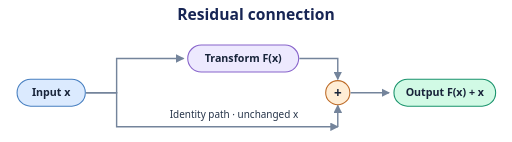
t = 0.00 s
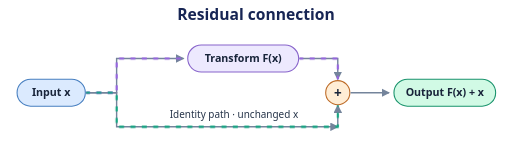
t = 0.57 s
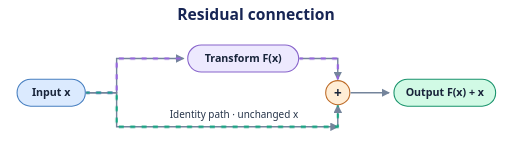
t = 1.19 s
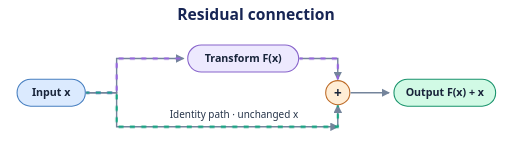
t = 1.81 s
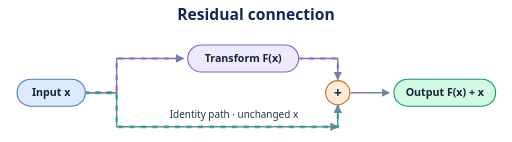
t = 2.42 s
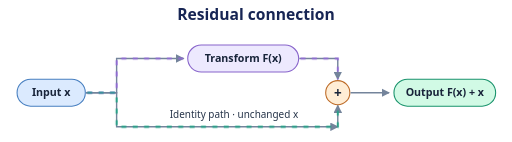
t = 3.23 s

The animated SVG that drew these frames (rendered in a browser with its animation timeline set to each time). Animation: 1 CSS @keyframes rule; one cycle of 3.80 s, repeats indefinitely.

<svg xmlns="http://www.w3.org/2000/svg" width="720" height="199" viewBox="0 0 720 199" role="img" aria-labelledby="title desc">
  <title id="title">Residual connection</title>
  <desc id="desc">The input goes through the transform F and also follows a direct identity path. Both paths meet at addition, producing F of x plus x.</desc>
  <style>
    text { font-family: system-ui, sans-serif; text-anchor: middle; fill: #263449; }
    .title { font-size: 22px; font-weight: 700; fill: #172554; }
    .label { font-size: 15px; font-weight: 600; }
    .note { font-size: 14px; }
    .num { font-size: 19px; font-weight: 700; }
    .tile text { fill: #18243a; }
    .edge { fill: none; stroke: #74849b; stroke-width: 2; }
    .guide { fill: none; stroke: #74849b; stroke-width: 1; stroke-dasharray: 4 5; }
    .blue { fill: #dbeafe; stroke: #477fc0; }
    .violet { fill: #ede9fe; stroke: #8864cb; }
    .green { fill: #d1fae5; stroke: #19936c; }
    .amber { fill: #ffedd5; stroke: #bd6a26; }
    .blue, .violet, .green, .amber { stroke-width: 1.5; }
    @media (prefers-color-scheme: dark) {
      text { fill: #e2e8f0; }
      .title { fill: #f1f5ff; }
      .edge { stroke: #94a3b8; }
    }
    .flow { fill: none; stroke-width: 3; stroke-dasharray: 7 9; opacity: 0; animation: travel 3.8s linear infinite; }
    .upper { stroke: #9864e2; }
    .lower { stroke: #12a781; }
    @keyframes travel { 0%, 100% { opacity: 0; } 15%, 80% { opacity: 1; } to { stroke-dashoffset: -96; } }
    @media (prefers-reduced-motion: reduce) { .flow { display: none; } }
  </style>
  <defs>
    <marker id="arrow" viewBox="0 0 8 8" refX="7" refY="4" markerWidth="6" markerHeight="6" orient="auto">
      <path d="M0 0L8 4L0 8Z" fill="#74849b"/>
    </marker>
  </defs>
  <text x="360" y="28" class="title">Residual connection</text>
  <g class="tile">
    <rect x="24" y="111" width="96" height="38" rx="19" class="blue"/>
    <text x="72" y="135" class="label">Input x</text>
  </g>
  <path d="M121 130H164V82H258" class="edge" marker-end="url(#arrow)"/>
  <path d="M121 130H164V178H475" class="edge" marker-end="url(#arrow)"/>
  <g class="tile">
    <rect x="264" y="63" width="156" height="38" rx="19" class="violet"/>
    <text x="342" y="87" class="label">Transform F(x)</text>
  </g>
  <path d="M421 82H475V111" class="edge" marker-end="url(#arrow)"/>
  <path d="M475 178V148" class="edge" marker-end="url(#arrow)"/>
  <circle cx="475" cy="130" r="17" class="amber"/>
  <g class="tile">
    <text x="475" y="137" class="num">+</text>
  </g>
  <path d="M493 130L547 130" class="edge" marker-end="url(#arrow)"/>
  <g class="tile">
    <rect x="554" y="111" width="143" height="38" rx="19" class="green"/>
    <text x="625.5" y="135" class="label">Output F(x) + x</text>
  </g>
  <text x="329" y="166" class="note">Identity path · unchanged x</text>
  <path d="M121 130H164V82H258 M421 82H475V111" class="flow upper"/>
  <path d="M121 130H164V178H475V148" class="flow lower"/>
</svg>
